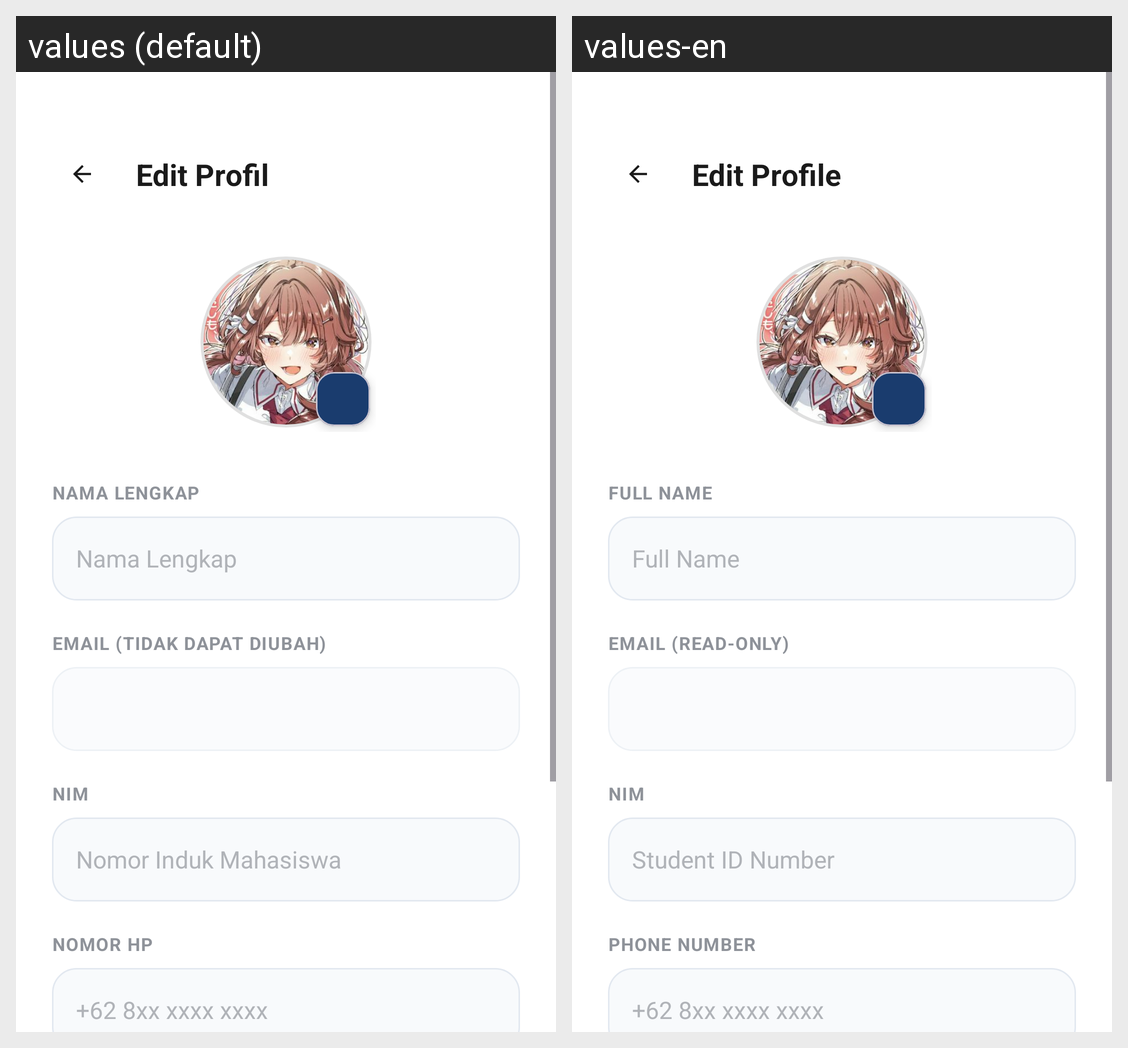

This grid shows one Android layout under two languages. Give, for every string resource on the screen, its name, the default text and each shown locale's text.
Android screen res/layout/activity_edit_profile.xml rendered under 2 locales, left to right: values (default), values-en. Device: Nexus 5 (rendered at 1080×1920; each locale shown at half size, 540×960, under a caption strip naming it); theme Theme.OrgaKu.
Strings drawn on this screen, with the default value and each locale's value (text and hints the layout hard-codes, and strings that could not be matched under every locale, appear in the picture but are not listed):

edit_profile_title
  values: Edit Profil
  values-en: Edit Profile

label_name
  values: NAMA LENGKAP
  values-en: FULL NAME

full_name
  values: Nama Lengkap
  values-en: Full Name

label_email_readonly
  values: EMAIL (TIDAK DAPAT DIUBAH)
  values-en: EMAIL (READ-ONLY)

label_nim
  values: NIM
  values-en: NIM

hint_nim
  values: Nomor Induk Mahasiswa
  values-en: Student ID Number

label_phone
  values: NOMOR HP
  values-en: PHONE NUMBER

hint_phone
  values: +62 8xx xxxx xxxx
  values-en: +62 8xx xxxx xxxx
